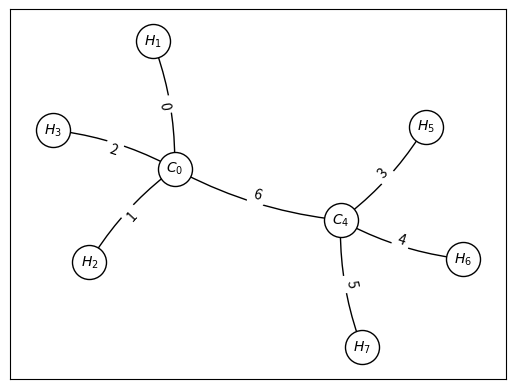

This figure's Python source:
from __future__ import annotations
from typing import List, Dict, Optional, Tuple, Generator
import logging
import networkx as nx

logger = logging.getLogger(__name__)
logger.setLevel(logging.WARNING)

ch = logging.StreamHandler()
ch.setLevel(logging.WARNING)

formatter = logging.Formatter('%(asctime)s - %(name)s - %(levelname)s - %(message)s')
ch.setFormatter(formatter)
logger.addHandler(ch)


class Atom:
    class AtomNotDefined(Exception):
        pass

    basic_atoms: Dict[str, Dict] = {
        'H': {'mass': 2, 'symbol': 'H', 'electrons_in_covalence': 1, 'optimal_electrons': 2},
        'C': {'mass': 12, 'symbol': 'C', 'electrons_in_covalence': 4, 'optimal_electrons': 8},
        'N': {'mass': 14, 'symbol': 'N', 'electrons_in_covalence': 5, 'optimal_electrons': 8},
        'O': {'mass': 16, 'symbol': 'O', 'electrons_in_covalence': 6, 'optimal_electrons': 8},
    }

    def __init__(self, mass: float, symbol: str, electrons_in_covalence: int, optimal_electrons: int):
        assert optimal_electrons >= electrons_in_covalence
        self.mass: float = mass
        self.symbol: str = symbol
        self.cov_electrons: int = electrons_in_covalence
        self.optimal_electrons: int = optimal_electrons

    @property
    def electrons_needed(self) -> int:
        return self.optimal_electrons - self.cov_electrons

    @staticmethod
    def get(atom_symbol: str) -> Atom:
        try:
            return Atom(**Atom.basic_atoms[atom_symbol.upper()])
        except KeyError:
            raise Atom.AtomNotDefined

    def __repr__(self):
        status = "✓" if self.cov_electrons >= self.optimal_electrons else "✗"
        return f'{self.symbol:2s} Mass: {self.mass:5.2f} Electrons: {self.cov_electrons:2d}/{self.optimal_electrons:2d} ({status})'


class Bond:
    """
    Class defining energy values of bonds between two atoms
    Source: https://chem.libretexts.org/Bookshelves/Physical_and_Theoretical_Chemistry_Textbook_Maps/Supplemental_Modules_(Physical_and_Theoretical_Chemistry)/Chemical_Bonding/Fundamentals_of_Chemical_Bonding/Bond_Energies
    """
    class BondNotDefinedError(Exception):
        pass

    BondEnergy = {
        1: {
            'H-H': 432, 'H-O': 467, 'H-N': 391,
            'C-H': 413, 'C-C': 347, 'C-O': 358, 'C-N': 305,
            'O-O': 146,
            'N-N': 160, 'N-O': 201,

        },
        2: {
            'C-C': 614, 'C-O': 745, 'C-N': 615,
            'O-O': 495,
            'N-N': 418, 'N-O': 607,
        },
        3: {
            'C-C': 839, 'C-O': 1072, 'C-N': 891,
            'N-N': 941,
        }
    }

    def __init__(self, component_a: Atom, component_b: Atom, multiplicity: int = 1):
        self.component_A: Atom = component_a
        self.component_B: Atom = component_b
        if self.component_A.symbol > self.component_B.symbol:
            temp = self.component_A
            self.component_A = self.component_B
            self.component_B = temp
        self.multiplicity: int = multiplicity
        try:
            self.energy = Bond.BondEnergy[multiplicity][f'{self.component_A.symbol}-{self.component_B.symbol}']
        except KeyError:
            raise Bond.BondNotDefinedError

    def __repr__(self):
        return f"{self.component_A.symbol:>2s}{['-', '=', '≡'][self.multiplicity - 1]}{self.component_B.symbol:2s} Energy: {self.energy} kJ/mol"

    @staticmethod
    def get_bond_energy(symbol_a: str, symbol_b: str, multiplicity: int) -> Optional[int]:
        if symbol_a > symbol_b:
            symbol_a, symbol_b = symbol_b, symbol_a
        try:
            return Bond.BondEnergy[multiplicity][f'{symbol_a}-{symbol_b}']
        except KeyError:
            return None


class Compound:
    def __init__(self, components: List[Atom],
                 preserve_bonds: Optional[List[Tuple[int, int, int]]] = None,
                 provided_energy: int = 0):
        """
        components: list of Component objects
        preserve_bonds: optional list of (idx_a, idx_b, multiplicity) bonds to preserve from reactants
        provided_energy: energy available for synthesis
        """
        self.components = components
        self.bonds = []
        self.preserve_bonds = preserve_bonds or []
        self.remaining_energy = provided_energy

        self.mass = sum([x.mass for x in self.components])

        symbols = []
        symbols_count = {com[0]: len(com) for com in (list(x.symbol for x in self.components if x.symbol == y.symbol) for y in set(self.components))}
        list(map(lambda x: symbols.extend([str(x[0]), str(x[1])]), sorted(symbols_count.items(), key=lambda x: x[0], reverse=False)))
        self.symbol = "".join(symbols)

        self.optimal_electrons = sum([x.optimal_electrons for x in components])
        self.electrons = sum([x.cov_electrons for x in self.components])
        self.stable = self.optimal_electrons == self.electrons

    @property
    def graph(self) -> nx.Graph:
        graph = nx.Graph()
        graph.add_nodes_from([i for i in range(len(self.components))])
        graph.add_edges_from([[i, j] for _, i, j in self.bonds])
        return graph

    @property
    def connection_graphs(self) -> List[nx.Graph]:
        return [sub_graph for sub_graph in nx.connected_components(self.graph)]

    @property
    def is_connected(self) -> bool:
        return len(self.connection_graphs) == 1

    @staticmethod
    def atom(atom_symbol:str, provided_energy:int = 0) -> Compound:
        return Compound([Atom.get(atom_symbol)], provided_energy=provided_energy)

    def __repr__(self):
        return f'{self.symbol:12s} | STABLE: {self.stable} | Mass: {self.mass:4.2f} | Energy remaining: {self.remaining_energy:8.2f} kJ/mol'

    def summary(self):
        print('*', '=' * 80, '*')
        print(f"{self} \nStructure:")
        print(f"Atoms ({len(self.components)}):")
        for i, comp in enumerate(self.components):
            print(f"  [{i}] {comp}")

        print(f"\nBonds ({len(self.bonds)}):")
        for i, bond in enumerate(self.bonds):
            print(
                f"  [{i}] {bond[0]} kJ/mol)")
        print('*', '=' * 80, '*')

    def draw_compound(self):
        import matplotlib.pyplot as plt

        single = list([[f'${self.components[i].symbol}_'+'{'f'{i}'+'}$', f'${self.components[j].symbol}_'+'{'f'{j}'+'}$'] for bond, i, j in self.bonds if bond.multiplicity >= 1])
        double = list([[f'${self.components[i].symbol}_'+'{'f'{i}'+'}$', f'${self.components[j].symbol}_'+'{'f'{j}'+'}$'] for bond, i, j in self.bonds if bond.multiplicity >= 2])
        triple = list([[f'${self.components[i].symbol}_'+'{'f'{i}'+'}$', f'${self.components[j].symbol}_'+'{'f'{j}'+'}$'] for bond, i, j in self.bonds if bond.multiplicity >= 3])

        graph = nx.Graph()
        graph.add_nodes_from([f'${self.components[i].symbol}_'+'{'f'{i}'+'}$' for i in range(len(self.components))])
        graph.add_edges_from(single)
        graph.add_edges_from(double)
        graph.add_edges_from(triple)
        pos = nx.spring_layout(graph, seed=42)
        nx.draw_networkx_nodes(graph, pos, node_size=600, node_color='white', edgecolors="black")
        nx.draw_networkx_labels(graph, pos, font_size=10)
        nx.draw_networkx_edges(graph, pos, arrows=True,edgelist=single, connectionstyle='arc3, rad = 0.1')
        nx.draw_networkx_edge_labels(graph, pos, edge_labels={tuple(edge): f'{i}' for i, edge in enumerate(single)})

        nx.draw_networkx_edges(graph, pos,arrows=True, edgelist=double, connectionstyle='arc3, rad = 0.25')
        nx.draw_networkx_edges(graph, pos,arrows=True, edgelist=triple, connectionstyle='arc3, rad = 0.4')


        plt.show()

    @staticmethod
    def break_bonds(comp_a: Compound, bond_idx_a: List[int], comp_b: Compound, bond_idx_b: List[int]) -> Generator[int]:
        """
        Break specified bonds and return energy released
        bond_indices: list of indices in self.bonds to break
        Returns: energy released (positive value)
        """
        energy_consumed = 0
        comp_a_bonds = [(comp_a.bonds[i], comp_a, i) for i in bond_idx_a]
        comp_b_bonds = [(comp_b.bonds[i], comp_b, i) for i in bond_idx_b]
        bonds = comp_a_bonds + comp_b_bonds

        sorted_bond_energies = sorted(bonds, key=lambda x: x[0][0].energy)
        for comp_bond, compound, idx in sorted_bond_energies:
            bond, i, j = comp_bond

            yield bond.energy
            yield 0

            compound.components[i].cov_electrons -= bond.multiplicity
            compound.components[j].cov_electrons -= bond.multiplicity
            del compound.bonds[idx]
            compound.stable = all(comp.cov_electrons >= comp.optimal_electrons for comp in compound.components)

    @staticmethod
    def synthesize(comp_a: Compound,
                   comp_b: Compound,
                   provided_energy: int,
                   break_bonds_a: Optional[List[int]] = None,
                   break_bonds_b: Optional[List[int]] = None) -> Compound:
        """
        Synthesize a new compound from two reactants

        Args:
            comp_a: First reactant compound
            comp_b: Second reactant compound
            provided_energy: Energy provided for reaction
            break_bonds_a: Indices of bonds to break in reactant_a (optional)
            break_bonds_b: Indices of bonds to break in reactant_b (optional)

        Returns:
            New compound with reconfigured bonds
        """
        # Deep copy reactants to avoid modifying originals
        import copy
        r_a = copy.deepcopy(comp_a)
        r_b = copy.deepcopy(comp_b)

        total_energy = provided_energy + comp_b.remaining_energy + comp_a.remaining_energy

        # Break specified bonds and collect energy
        energy_to_break = 0
        if break_bonds_a or break_bonds_b:
            bond_breaks = Compound.break_bonds(r_a, break_bonds_a if break_bonds_a else [], r_b, break_bonds_b if break_bonds_b else [])
            for energy_required in bond_breaks:
                if total_energy - energy_required >= 0:
                    bond_breaks.__next__()
                    total_energy -= energy_required
                    energy_to_break += energy_required

        logger.info(f"=== Synthesis Reaction ===")
        logger.info(f"Energy provided: {provided_energy} kJ/mol")
        logger.info(f"Breaking bonds consumed: {energy_to_break} kJ/mol")
        logger.info(f"Total energy available: {total_energy} kJ/mol")

        # Combine components from both reactants
        combined_components = []
        atom_offset_b = len(r_a.components)

        # Track which bonds to preserve
        preserved_bonds = []

        # Add components from reactant A with current electron state
        for idx, comp in enumerate(r_a.components):
            new_comp = Atom(
                comp.mass, comp.symbol, comp.cov_electrons, comp.optimal_electrons
            )
            combined_components.append(new_comp)

        # Preserve ALL remaining bonds from reactant A (internal structure)
        for bond, i, j in r_a.bonds:
            preserved_bonds.append((i, j, bond.multiplicity))

        # Add components from reactant B with current electron state
        for idx, comp in enumerate(r_b.components):
            new_comp = Atom(
                comp.mass, comp.symbol, comp.cov_electrons, comp.optimal_electrons
            )
            combined_components.append(new_comp)

        # Preserve ALL remaining bonds from reactant B (internal structure)
        for bond, i, j in r_b.bonds:
            new_i = i + atom_offset_b
            new_j = j + atom_offset_b
            preserved_bonds.append((new_i, new_j, bond.multiplicity))

        logger.info(f"Preserved {len(preserved_bonds)} bonds from reactants")
        logger.info(f"Reactant A: atoms 0-{atom_offset_b - 1}")
        logger.info(f"Reactant B: atoms {atom_offset_b}-{len(combined_components) - 1}")

        product = Compound.__create_from_parts(
            combined_components,
            preserved_bonds,
            total_energy,
            atom_offset_b  # Boundary between reactant A and B
        )

        return product

    @staticmethod
    def __create_from_parts(components: List[Atom],
                            preserved_bonds: List[Tuple[int, int, int]],
                            provided_energy: int,
                            boundary_idx: int) -> 'Compound':
        """
        Create compound with directed bonding between two reactant groups
        Only forms bonds BETWEEN groups, not within them
        """
        product = Compound(components=components, provided_energy=provided_energy, preserve_bonds=preserved_bonds)

        # Calculate compound properties
        product.mass = sum(x.mass for x in components)
        symbols_count = {}
        for comp in components:
            symbols_count[comp.symbol] = symbols_count.get(comp.symbol, 0) + 1

        symbol_parts = []
        for sym in sorted(symbols_count.keys()):
            symbol_parts.extend([sym, str(symbols_count[sym])])
        product.symbol = "".join(symbol_parts)

        product.optimal_electrons = sum(x.optimal_electrons for x in components)

        # Perform directed synthesis
        product.stable, product.remaining_energy = product.__directed_bond_formation(boundary_idx)

        logger.info(f"Remaining energy: {product.remaining_energy}")
        logger.info(f"Bonds: {product.bonds}")

        return product

    def __directed_bond_formation(self, boundary_idx: int) -> Tuple[bool, int]:
        """
        Form bonds only between two reactant groups
        Preserves internal structure of each reactant
        PRIORITIZES creating a connected molecular structure

        Args:
            boundary_idx: Index separating reactant A (0 to boundary-1) from B (boundary to n-1)
        """
        n = len(self.components)
        electrons = [comp.cov_electrons for comp in self.components]
        optimal_electrons = [comp.optimal_electrons for comp in self.components]

        bonds_made = []
        energy_released = 0

        # First, add all preserved bonds (internal structures)
        preserved_set = set()
        for i, j, mult in self.preserve_bonds:
            if i < n and j < n:
                preserved_set.add((min(i, j), max(i, j)))
                bonds_made.append((i, j, mult, 0))  # 0 energy cost

        logger.info(f"Looking for reactive sites:")
        logger.info(f"Reactant A atoms (0-{boundary_idx - 1}):")
        for i in range(boundary_idx):
            need = optimal_electrons[i] - electrons[i]
            if need > 0:
                logger.info(f"  [{i}] {self.components[i].symbol}: needs {need} electrons")

        logger.info(f"Reactant B atoms ({boundary_idx}-{n - 1}):")
        for i in range(boundary_idx, n):
            need = optimal_electrons[i] - electrons[i]
            if need > 0:
                logger.info(f"  [{i}] {self.components[i].symbol}: needs {need} electrons")


        # Build connectivity graph from preserved bonds
        def get_connected_components():
            """Returns list of sets, each set contains indices of connected atoms"""
            parent = list(range(n))

            def find(x):
                if parent[x] != x:
                    parent[x] = find(parent[x])
                return parent[x]

            def union(x, y):
                px, py = find(x), find(y)
                if px != py:
                    parent[px] = py

            # Build union-find from existing bonds
            for i, j, mult, energy in bonds_made:
                union(i, j)

            # Group atoms by connected component
            components = {}
            for i in range(n):
                root = find(i)
                if root not in components:
                    components[root] = set()
                components[root].add(i)

            return list(components.values())

        # Check if structure is connected
        def is_connected():
            components = get_connected_components()
            return len(components) == 1

        logger.info(f"PHASE 1: Ensuring connectivity between reactants")

        connected_components = get_connected_components()
        logger.info(f"Initial connected components: {len(connected_components)}")

        # Find which components contain reactant A and B atoms
        component_a = None
        component_b = None
        for comp_set in connected_components:
            if any(i < boundary_idx for i in comp_set):
                component_a = comp_set
            if any(i >= boundary_idx for i in comp_set):
                component_b = comp_set

        # If reactants are in separate components, we MUST connect them
        if component_a != component_b:
            logger.info("Reactants are disconnected - finding bridge bond...")

            # Find the best bridge bond to connect the two reactants
            best_bridge = None
            best_bridge_score = -float('inf')

            for i in range(boundary_idx):  # Atoms from reactant A
                if i not in component_a:
                    continue

                for j in range(boundary_idx, n):  # Atoms from reactant B
                    if j not in component_b:
                        continue

                    need_i = optimal_electrons[i] - electrons[i]
                    need_j = optimal_electrons[j] - electrons[j]

                    if need_i <= 0 or need_j <= 0:
                        continue

                    # Try different bond multiplicities
                    for mult in range(1, min(need_i, need_j, 3) + 1):
                        energy = Bond.get_bond_energy(
                            self.components[i].symbol,
                            self.components[j].symbol,
                            mult
                        )

                        if energy and energy_released + energy <= self.remaining_energy:
                            # Score: prioritize satisfying electron needs
                            satisfaction = mult / need_i + mult / need_j
                            score = satisfaction * 1000 - energy

                            if score > best_bridge_score:
                                best_bridge_score = score
                                best_bridge = (i, j, mult, energy)

            # Add the bridge bond
            if best_bridge:
                i, j, mult, energy = best_bridge
                bonds_made.append((i, j, mult, energy))
                electrons[i] += mult
                electrons[j] += mult
                energy_released += energy
                preserved_set.add((min(i, j), max(i, j)))

                bond_symbol = ['-', '=', '≡'][mult - 1]
                logger.info(
                    f"  BRIDGE BOND: [{i}]{self.components[i].symbol} {bond_symbol} {self.components[j].symbol}[{j}] ({energy} kJ/mol)")
            else:
                logger.warning("No valid bridge bond found!")
        else:
            logger.info("Reactants already connected through preserved bonds")

        logger.info(f"PHASE 2: Satisfying remaining electron needs")

        # Find all possible bonds (excluding already bonded pairs)
        bonds = []

        for i in range(boundary_idx):  # Atoms from reactant A
            for j in range(boundary_idx, n):  # Atoms from reactant B
                if (min(i, j), max(i, j)) in preserved_set:
                    continue  # Already bonded

                need_i = optimal_electrons[i] - electrons[i]
                need_j = optimal_electrons[j] - electrons[j]

                if need_i <= 0 or need_j <= 0:
                    continue

                # Try different bond multiplicities
                for mult in range(1, min(need_i, need_j, 3) + 1):
                    energy = Bond.get_bond_energy(
                        self.components[i].symbol,
                        self.components[j].symbol,
                        mult
                    )

                    # Calculate priority: prefer satisfying more needs
                    satisfaction = mult / need_i + mult / need_j
                    bonds.append((i, j, mult, energy, satisfaction))

        # Sort by satisfaction (higher is better), then by energy (lower is better)
        bonds.sort(key=lambda x: (-x[4], x[3]))

        logger.info(f"Found {len(bonds)} additional possible bonds")

        # Greedily add bonds
        bonds_added = 0
        for i, j, mult, energy, satisfaction in bonds:
            # Check if we can still add this bond
            if (electrons[i] + mult <= optimal_electrons[i] and
                    electrons[j] + mult <= optimal_electrons[j]):
                bonds_made.append((i, j, mult, energy))
                electrons[i] += mult
                electrons[j] += mult
                energy_released += energy
                preserved_set.add((min(i, j), max(i, j)))
                bonds_added += 1

                bond_symbol = ['-', '=', '≡'][mult - 1]
                logger.info(
                    f"  Forming: [{i}]{self.components[i].symbol} {bond_symbol} {self.components[j].symbol}[{j}] ({energy} kJ/mol)")

        # Final connectivity check
        if is_connected():
            logger.info(f"Product is fully connected")
        else:
            connected_components = get_connected_components()
            logger.warning(f"Product has {len(connected_components)} disconnected fragments")
            for idx, comp_set in enumerate(connected_components):
                atoms = [f"{self.components[i].symbol}[{i}]" for i in sorted(comp_set)]
                logger.warning(f"  Fragment {idx + 1}: {' '.join(atoms)}")

        # Convert to Bond objects
        if bonds_made:
            self.bonds = []
            for i, j, mult, energy in bonds_made:
                bond_obj = Bond(self.components[i], self.components[j], mult)
                self.bonds.append((bond_obj, i, j))

            # Update component electron counts
            for k in range(n):
                self.components[k].cov_electrons = electrons[k]

            all_satisfied = all(
                electrons[k] >= optimal_electrons[k]
                for k in range(n)
            )

            return all_satisfied, self.remaining_energy + energy_released

        return False, self.remaining_energy

    @staticmethod
    def from_formula(formula: str, provided_energy: int) -> Compound:
        """
        Create a compound from a chemical formula string
        Example: from_formula("H2O", 2000) or from_formula("C6H12O6", 50000)
        """
        import re

        # Parse formula: C6H12O6 -> [('C', 6), ('H', 12), ('O', 6)]
        pattern = r'([A-Z][a-z]?)(\d*)'
        matches = re.findall(pattern, formula)

        compound = None
        for symbol, count in matches:
            count = int(count) if count else 1
            for _ in range(count):
                if compound is None:
                    compound = Compound.atom(symbol, provided_energy)
                else:
                    compound = Compound.synthesize(compound, Compound.atom(symbol), 0)
        return compound

    def split_compounds(self) -> List[Compound]:
        compounds = []
        for sub_graph in self.connection_graphs:
            components = [self.components[i] for i in sub_graph]
            scale = {comp: i for comp, i in zip(sub_graph, range(len(sub_graph)))}
            bonds = [(bond,scale[i],scale[j]) for bond, i, j in self.bonds if i in sub_graph or j in sub_graph]
            energy = round(self.remaining_energy * (sum([self.components[comp].mass for comp in sub_graph]) / self.mass))  # divide energy based on mass

            compounds.append(Compound(components, provided_energy=energy))
            compounds[-1].bonds = bonds

        return compounds



def __glucose_synthesis():
    # Example synthesis of glucose molecule C6H12O6
    def get_coh()->Compound:
        oh = Compound.from_formula("OH", 0)
        coh = Compound.synthesize(oh, Compound.atom("C"), 0)
        return coh

    comp = Compound.from_formula("CHO", 0)
    for i in range(5):
        comp = Compound.synthesize(comp, get_coh(), 0)
        comp = Compound.synthesize(comp, Compound.atom("H"), 0)
        comp.draw_compound()
    comp = Compound.synthesize(comp, Compound.atom("H"), 0)

    return comp

def __ethane_synthesis() -> Compound:
    # Example synthesis of ethane C2H6
    def ch3() -> Compound:
        return Compound.from_formula("CH3", 0)
    return Compound.synthesize(ch3(), ch3(), 0)

def __ammonia_synthesis() -> Compound:
    # Example synthesis of ammonia NH3
    return Compound.from_formula("NH3", 0)

if __name__ == "__main__":
    logger.setLevel(logging.DEBUG)
    ch.setLevel(logging.DEBUG)

    print("C2H6 Syntehesis")
    ethane = __ethane_synthesis()
    ethane.summary()
    ethane.draw_compound()

    # print("\nC6H12O6 Syntehesis")
    # glucose = __glucose_synthesis()
    # glucose.summary()
    # glucose.draw_compound()

    # ammonia = __ammonia_synthesis()
    # oh = Compound.from_formula("OH", 0)
    # energy_before = oh.remaining_energy + ammonia.remaining_energy
    # ammonia_oxidation = Compound.synthesize(oh, ammonia, 0, break_bonds_b=[0])
    #
    # print("\nAmonia oxidation NH3 + OH -> NH2 + H2O")
    # ammonia_oxidation.summary()
    # ammonia_oxidation.draw_compound()
    #
    # print(f"Total energy before: {energy_before}")
    # print(f"Total energy after: {ammonia_oxidation.remaining_energy}")
    # print(f"Reaction enthalpy = {energy_before - ammonia_oxidation.remaining_energy}")
    #
    # products = ammonia_oxidation.split_compounds()
    # for comp in products:
    #     comp.summary()
    #     comp.draw_compound()
